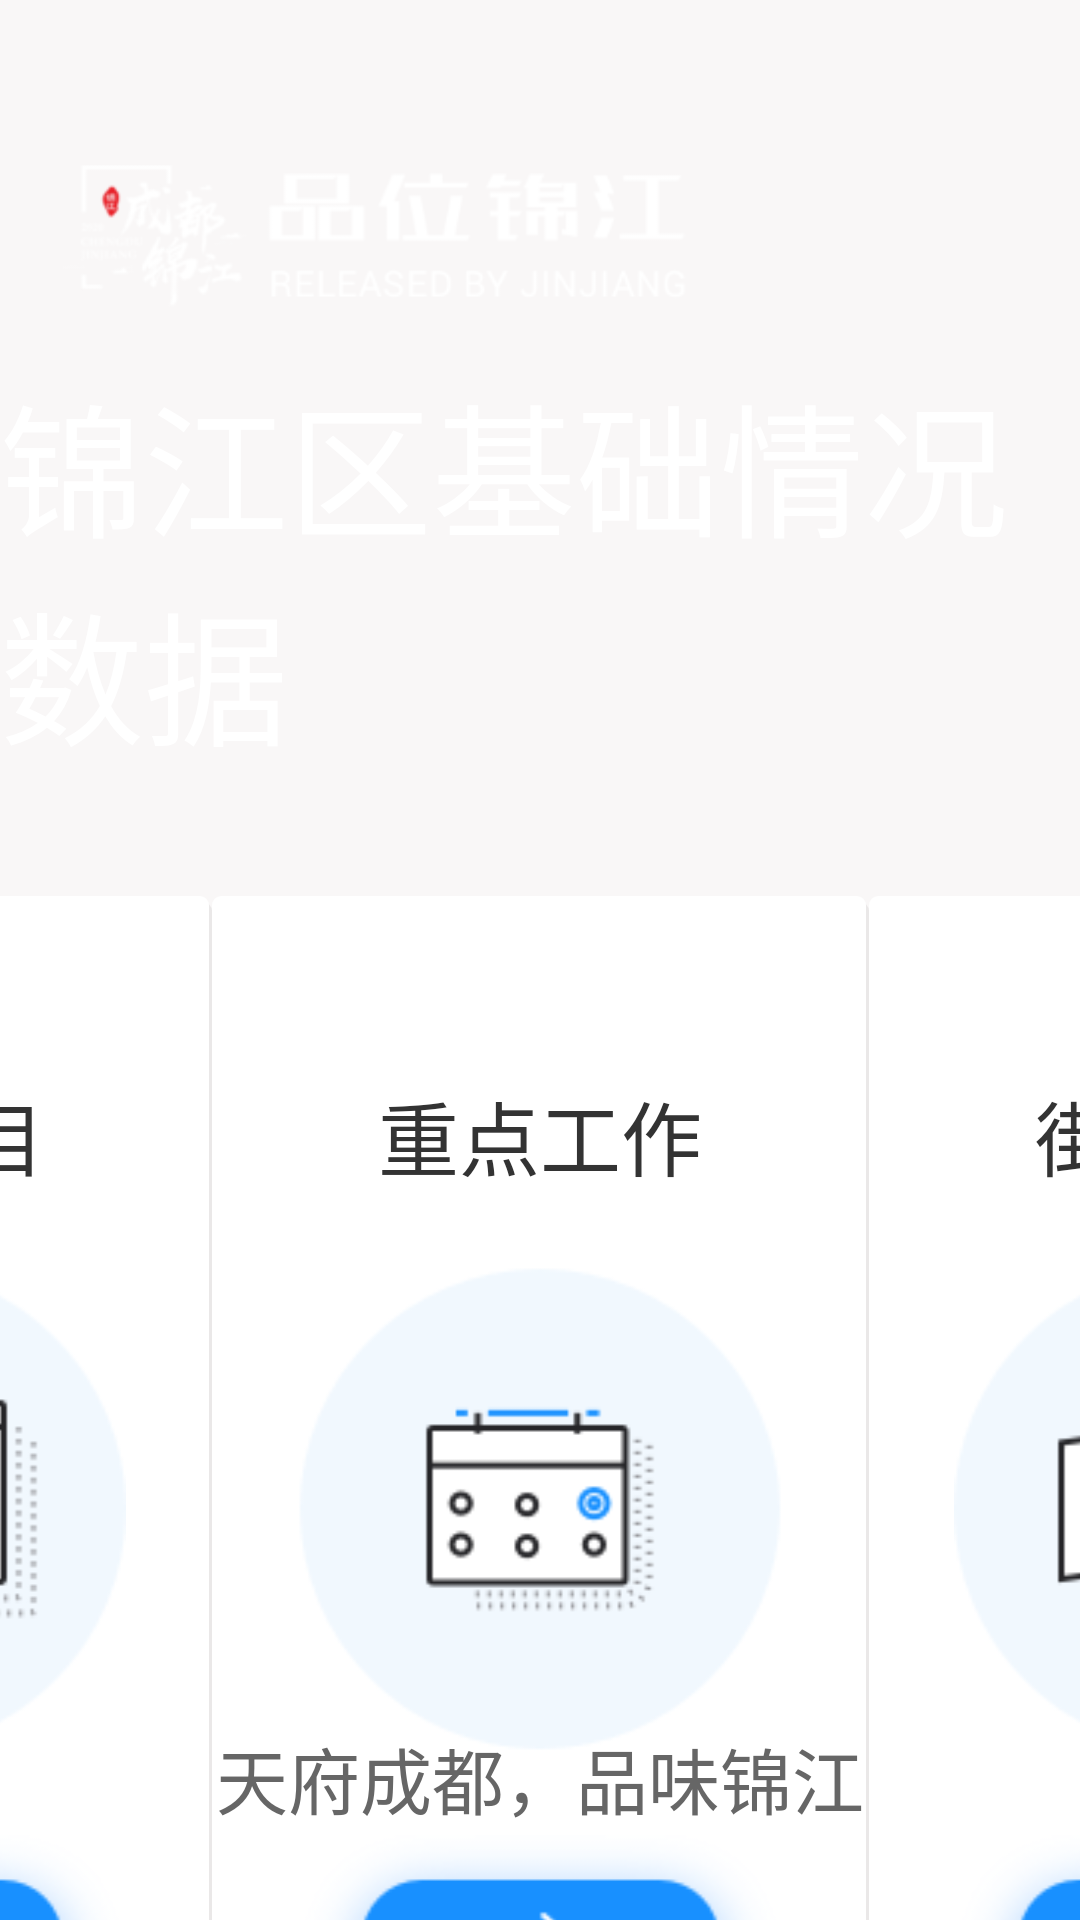

Produce the Android XML layout that renders to this screen, including the resource entries it uses.
<!-- AndroidManifest.xml: application theme Theme.JinJiangPublish -->
<!-- res/layout/activity_main.xml -->
<?xml version="1.0" encoding="utf-8"?>
<androidx.constraintlayout.widget.ConstraintLayout xmlns:android="http://schemas.android.com/apk/res/android"
    xmlns:app="http://schemas.android.com/apk/res-auto"
    xmlns:tools="http://schemas.android.com/tools"
    android:layout_width="match_parent"
    android:layout_height="match_parent"
    android:background="#F9F7F7"
    tools:context=".MainActivity">

    <ImageView
        android:layout_width="match_parent"
        android:layout_height="match_parent"
        android:scaleType="fitXY"
        android:src="@drawable/ic_home_bg"
        app:layout_constraintBottom_toBottomOf="parent"
        app:layout_constraintLeft_toLeftOf="parent"
        app:layout_constraintRight_toRightOf="parent"
        app:layout_constraintTop_toTopOf="parent" />

    <ImageView
        android:layout_width="210dp"
        android:layout_height="54dp"
        android:layout_marginLeft="21dp"
        android:layout_marginTop="50dp"
        android:src="@drawable/ic_home_logo"
        app:layout_constraintLeft_toLeftOf="parent"
        app:layout_constraintTop_toTopOf="parent" />


    <TextView
        android:id="@+id/textTitle"
        android:layout_width="wrap_content"
        android:layout_height="wrap_content"
        android:layout_marginTop="120dp"
        android:text="锦江区基础情况数据"
        android:textColor="#ffffffff"
        android:textSize="48sp"
        app:layout_constraintLeft_toLeftOf="parent"
        app:layout_constraintRight_toRightOf="parent"
        app:layout_constraintTop_toTopOf="parent" />

    <LinearLayout
        android:id="@+id/item01"
        android:layout_width="219dp"
        android:layout_height="399dp"
        android:layout_marginTop="40dp"
        android:background="@drawable/shape_home_item"
        android:gravity="center_horizontal"
        android:orientation="vertical"
        app:layout_constraintLeft_toLeftOf="parent"
        app:layout_constraintRight_toLeftOf="@id/item02"
        app:layout_constraintTop_toBottomOf="@+id/textTitle">

        <TextView
            android:layout_width="wrap_content"
            android:layout_height="wrap_content"
            android:layout_marginTop="60dp"
            android:text="基本信息"
            android:textColor="#ff333333"
            android:textSize="27dp" />

        <ImageView
            android:layout_width="162dp"
            android:layout_height="162dp"
            android:layout_gravity="center"
            android:layout_marginTop="24dp"
            android:src="@drawable/ic_home_basic" />

        <ImageView
            android:layout_width="159dp"
            android:layout_height="81dp"
            android:layout_marginTop="27dp"
            android:src="@drawable/ic_home_btn" />


    </LinearLayout>

    <LinearLayout
        android:id="@+id/item02"
        android:layout_width="219dp"
        android:layout_height="399dp"
        android:layout_marginTop="40dp"
        android:background="@drawable/shape_home_item"
        android:gravity="center_horizontal"
        android:orientation="vertical"
        app:layout_constraintLeft_toRightOf="@id/item01"
        app:layout_constraintRight_toLeftOf="@id/item03"
        app:layout_constraintTop_toBottomOf="@+id/textTitle">

        <TextView
            android:layout_width="wrap_content"
            android:layout_height="wrap_content"
            android:layout_marginTop="60dp"
            android:text="重点项目"
            android:textColor="#ff333333"
            android:textSize="27dp" />

        <ImageView
            android:layout_width="162dp"
            android:layout_height="162dp"
            android:layout_gravity="center"
            android:layout_marginTop="24dp"
            android:src="@drawable/ic_home_focus_project" />

        <ImageView
            android:layout_width="159dp"
            android:layout_height="81dp"
            android:layout_marginTop="27dp"
            android:src="@drawable/ic_home_btn" />


    </LinearLayout>

    <LinearLayout
        android:id="@+id/item03"
        android:layout_width="219dp"
        android:layout_height="399dp"
        android:layout_marginTop="40dp"
        android:background="@drawable/shape_home_item"
        android:gravity="center_horizontal"
        android:orientation="vertical"
        app:layout_constraintLeft_toRightOf="@id/item02"
        app:layout_constraintRight_toLeftOf="@id/item04"
        app:layout_constraintTop_toBottomOf="@+id/textTitle">

        <TextView
            android:layout_width="wrap_content"
            android:layout_height="wrap_content"
            android:layout_marginTop="60dp"
            android:text="重点工作"
            android:textColor="#ff333333"
            android:textSize="27dp" />

        <ImageView
            android:layout_width="162dp"
            android:layout_height="162dp"
            android:layout_gravity="center"
            android:layout_marginTop="24dp"
            android:src="@drawable/ic_home_focus_job" />

        <ImageView
            android:layout_width="159dp"
            android:layout_height="81dp"
            android:layout_marginTop="27dp"
            android:src="@drawable/ic_home_btn" />


    </LinearLayout>

    <LinearLayout
        android:id="@+id/item04"
        android:layout_width="219dp"
        android:layout_height="399dp"
        android:layout_marginTop="40dp"
        android:background="@drawable/shape_home_item"
        android:gravity="center_horizontal"
        android:orientation="vertical"
        app:layout_constraintLeft_toRightOf="@id/item03"
        app:layout_constraintRight_toLeftOf="@id/item05"
        app:layout_constraintTop_toBottomOf="@+id/textTitle">

        <TextView
            android:layout_width="wrap_content"
            android:layout_height="wrap_content"
            android:layout_marginTop="60dp"
            android:text="街道信息"
            android:textColor="#ff333333"
            android:textSize="27dp" />

        <ImageView
            android:layout_width="162dp"
            android:layout_height="162dp"
            android:layout_gravity="center"
            android:layout_marginTop="24dp"
            android:src="@drawable/ic_home_map" />

        <ImageView
            android:layout_width="159dp"
            android:layout_height="81dp"
            android:layout_marginTop="27dp"
            android:src="@drawable/ic_home_btn" />


    </LinearLayout>

    <LinearLayout
        android:id="@+id/item05"
        android:layout_width="219dp"
        android:layout_height="399dp"
        android:layout_marginTop="40dp"
        android:background="@drawable/shape_home_item"
        android:gravity="center_horizontal"
        android:orientation="vertical"
        app:layout_constraintHorizontal_chainStyle="spread"
        app:layout_constraintLeft_toRightOf="@id/item04"
        app:layout_constraintRight_toRightOf="parent"
        app:layout_constraintTop_toBottomOf="@+id/textTitle">

        <TextView
            android:layout_width="wrap_content"
            android:layout_height="wrap_content"
            android:layout_marginTop="60dp"
            android:text="功能区信息"
            android:textColor="#ff333333"
            android:textSize="27dp" />

        <ImageView
            android:layout_width="162dp"
            android:layout_height="162dp"
            android:layout_gravity="center"
            android:layout_marginTop="24dp"
            android:src="@drawable/ic_home_func" />

        <ImageView
            android:layout_width="159dp"
            android:layout_height="81dp"
            android:layout_marginTop="27dp"
            android:src="@drawable/ic_home_btn" />


    </LinearLayout>


    <TextView
        android:layout_width="wrap_content"
        android:layout_height="wrap_content"
        android:layout_marginBottom="30dp"
        android:text="天府成都，品味锦江"
        android:textColor="#ff666666"
        android:textSize="24sp"
        app:layout_constraintBottom_toBottomOf="parent"
        app:layout_constraintLeft_toLeftOf="parent"
        app:layout_constraintRight_toRightOf="parent" />

</androidx.constraintlayout.widget.ConstraintLayout>
<!-- resources referenced by this layout -->
<resources>
  <!-- drawable ic_home_basic: png bitmap (drawable-xxhdpi, 6698 bytes) -->
  <!-- drawable ic_home_btn: png bitmap (drawable-xxhdpi, 5207 bytes) -->
  <!-- drawable ic_home_focus_job: png bitmap (drawable-xxhdpi, 6902 bytes) -->
  <!-- drawable ic_home_focus_project: png bitmap (drawable-xxhdpi, 6309 bytes) -->
  <!-- drawable ic_home_func: png bitmap (drawable-xxhdpi, 6324 bytes) -->
  <!-- drawable ic_home_logo: png bitmap (drawable-xxhdpi, 14166 bytes) -->
  <!-- drawable ic_home_map: png bitmap (drawable-xxhdpi, 7991 bytes) -->
  <!-- drawable shape_home_item (drawable) -->
  <?xml version="1.0" encoding="utf-8"?>
  <layer-list xmlns:android="http://schemas.android.com/apk/res/android">
  
      
      
      <item
          android:left="2dp"
          android:top="2dp">
          <shape android:shape="rectangle">
  
              <gradient
                  android:angle="270"
                  android:endColor="#0F000000"
                  android:startColor="#0F000000" />
  
              <corners
                  android:bottomLeftRadius="3dp"
                  android:bottomRightRadius="3dp"
                  android:topLeftRadius="3dp"
                  android:topRightRadius="3dp" />
          </shape>
      </item>
  
      
      
      <item
          android:bottom="1dp"
          android:right="1dp">
          <shape android:shape="rectangle">
  
              <gradient
                  android:angle="270"
                  android:endColor="#FFFFFF"
                  android:startColor="#FFFFFF" />
  
              <corners
                  android:bottomLeftRadius="3dp"
                  android:bottomRightRadius="3dp"
                  android:topLeftRadius="3dp"
                  android:topRightRadius="3dp" />
          </shape>
      </item>
  
  </layer-list>
  <style name="Theme.JinJiangPublish" parent="Theme.AppCompat.Light.DarkActionBar">
          
          <item name="colorPrimary">@color/purple_500</item>
          <item name="colorPrimaryDark">@color/purple_700</item>
          <item name="colorAccent">@color/teal_200</item>
          
      </style>
  <color name="purple_500">#FF6200EE</color>
  <color name="purple_700">#FF3700B3</color>
  <color name="teal_200">#FF03DAC5</color>
</resources>
